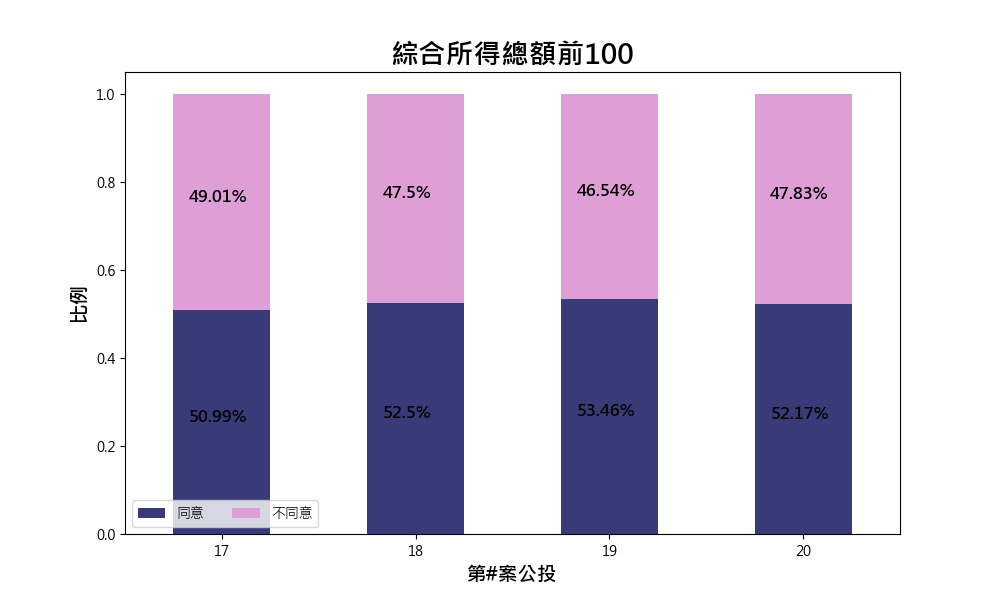

The data file committed next to this chart (first rows):
, 縣市, 鄉鎮市區, 村里, 納稅單位, 綜合所得總額, 平均數, 中位數, 第17案同意票數, 第17案有效票數, 第17案同意率, 第18案同意票數, 第18案有效票數, 第18案同意率, 第19案同意票數, 第19案有效票數, 第19案同意率, 第20案同意票數, 第20案有效票數, 第20案同意率
0, 高雄市, 鼓山區, 龍水里, 8945, 13151449, 1470, 1003, 4466, 9776, 0.4568, 4518, 9781, 0.4619, 4602, 9796, 0.4698, 4590, 9772, 0.4697
1, 新竹縣, 竹北市, 東平里, 5207, 12953123, 2488, 2035, 2676, 5431, 0.4927, 2833, 5440, 0.5208, 2973, 5447, 0.5458, 2759, 5437, 0.5074
2, 高雄市, 左營區, 福山里, 11778, 12328410, 1047, 775, 6594, 13768, 0.4789, 6710, 13778, 0.487, 6786, 13779, 0.4925, 6658, 13768, 0.4836
3, 臺中市, 西屯區, 惠來里, 5709, 11409479, 1999, 1092, 3286, 6200, 0.53, 3281, 6210, 0.5283, 3338, 6213, 0.5373, 3243, 6197, 0.5233
4, 新竹縣, 竹北市, 鹿場里, 4342, 11179339, 2575, 1961, 2667, 4845, 0.5505, 2750, 4848, 0.5672, 2896, 4846, 0.5976, 2680, 4846, 0.553
5, 高雄市, 左營區, 菜公里, 10014, 10872859, 1086, 803, 5218, 11552, 0.4517, 5349, 11548, 0.4632, 5385, 11559, 0.4659, 5220, 11536, 0.4525
6, 新北市, 林口區, 南勢里, 7085, 10578817, 1493, 1032, 4598, 8650, 0.5316, 4745, 8653, 0.5484, 4930, 8639, 0.5707, 4714, 8644, 0.5453
7, 高雄市, 左營區, 新上里, 9134, 10400932, 1139, 762, 4619, 10897, 0.4239, 4800, 10913, 0.4398, 4757, 10893, 0.4367, 4645, 10903, 0.426
8, 新北市, 林口區, 湖南里, 7406, 9703793, 1310, 926, 4587, 8362, 0.5486, 4693, 8367, 0.5609, 4822, 8372, 0.576, 4736, 8361, 0.5664
9, 新竹市, 東區, 龍山里, 3875, 8962230, 2313, 1931, 2299, 4327, 0.5313, 2379, 4321, 0.5506, 2520, 4325, 0.5827, 2236, 4320, 0.5176
10, 高雄市, 三民區, 鼎泰里, 7472, 8431072, 1128, 779, 4121, 9188, 0.4485, 4225, 9185, 0.46, 4245, 9199, 0.4615, 4198, 9171, 0.4577
11, 臺北市, 信義區, 安康里, 3832, 8391668, 2190, 987, 2093, 3903, 0.5363, 2146, 3915, 0.5481, 2186, 3911, 0.5589, 2137, 3899, 0.5481
12, 新竹縣, 竹北市, 中興里, 3114, 7851938, 2521, 1832, 2001, 3799, 0.5267, 2091, 3796, 0.5508, 2239, 3790, 0.5908, 2064, 3788, 0.5449
13, 臺北市, 內湖區, 金湖里, 3572, 7588398, 2124, 1158, 2092, 3782, 0.5531, 2127, 3787, 0.5617, 2193, 3787, 0.5791, 2127, 3788, 0.5615
14, 高雄市, 鼓山區, 龍子里, 5925, 7542311, 1273, 884, 2888, 6604, 0.4373, 2987, 6601, 0.4525, 3030, 6592, 0.4596, 2954, 6586, 0.4485
15, 臺北市, 內湖區, 寶湖里, 3412, 7100735, 2081, 1207, 2065, 3694, 0.559, 2118, 3701, 0.5723, 2180, 3693, 0.5903, 2126, 3686, 0.5768
16, 高雄市, 楠梓區, 清豐里, 7536, 7083698, 940, 739, 3297, 8668, 0.3804, 3447, 8664, 0.3979, 3422, 8668, 0.3948, 3369, 8657, 0.3892
17, 臺北市, 中山區, 永安里, 3515, 6266844, 1783, 1002, 1979, 3811, 0.5193, 1998, 3828, 0.5219, 2060, 3822, 0.539, 1993, 3802, 0.5242
18, 新北市, 三峽區, 龍學里, 4963, 6217723, 1253, 930, 3050, 5476, 0.557, 3186, 5483, 0.5811, 3252, 5483, 0.5931, 3192, 5478, 0.5827
19, 高雄市, 鼓山區, 明誠里, 5968, 6172722, 1034, 760, 3365, 6796, 0.4951, 3374, 6795, 0.4965, 3453, 6795, 0.5082, 3397, 6795, 0.4999
20, 新竹市, 東區, 科園里, 2628, 6130592, 2333, 1212, 1895, 3215, 0.5894, 1954, 3215, 0.6078, 2007, 3219, 0.6235, 1929, 3208, 0.6013
21, 臺北市, 中正區, 南福里, 3706, 6110280, 1649, 1019, 2364, 4408, 0.5363, 2476, 4416, 0.5607, 2499, 4413, 0.5663, 2454, 4410, 0.5565
22, 新竹縣, 竹北市, 十興里, 2897, 6073653, 2097, 1665, 1597, 3046, 0.5243, 1704, 3045, 0.5596, 1774, 3055, 0.5807, 1663, 3049, 0.5454
23, 臺北市, 大安區, 民炤里, 3063, 5999670, 1959, 992, 1671, 3229, 0.5175, 1715, 3224, 0.5319, 1758, 3233, 0.5438, 1719, 3219, 0.534
24, 臺中市, 南屯區, 豐樂里, 4404, 5961210, 1354, 836, 2570, 5218, 0.4925, 2572, 5222, 0.4925, 2646, 5217, 0.5072, 2501, 5219, 0.4792
25, 臺北市, 中山區, 金泰里, 2830, 5937431, 2098, 1058, 1520, 2896, 0.5249, 1570, 2898, 0.5418, 1588, 2882, 0.551, 1571, 2889, 0.5438
26, 新北市, 樹林區, 南園里, 4815, 5934044, 1232, 906, 2808, 5258, 0.534, 2887, 5266, 0.5482, 2932, 5260, 0.5574, 2914, 5264, 0.5536
27, 臺北市, 松山區, 中正里, 3471, 5786935, 1667, 1026, 1654, 3460, 0.478, 1714, 3465, 0.4947, 1765, 3468, 0.5089, 1726, 3458, 0.4991
28, 臺北市, 松山區, 龍田里, 3630, 5751475, 1584, 1045, 2742, 4266, 0.6428, 2809, 4263, 0.6589, 2847, 4277, 0.6657, 2820, 4242, 0.6648
29, 新竹縣, 竹東鎮, 二重里, 4223, 5721586, 1355, 923, 2736, 4413, 0.62, 2804, 4404, 0.6367, 2822, 4409, 0.6401, 2733, 4406, 0.6203
30, 臺北市, 北投區, 永欣里, 3046, 5683140, 1866, 1066, 1683, 3254, 0.5172, 1720, 3259, 0.5278, 1756, 3250, 0.5403, 1734, 3251, 0.5334
31, 臺北市, 中山區, 成功里, 2587, 5679811, 2196, 1153, 1201, 2473, 0.4856, 1249, 2485, 0.5026, 1303, 2483, 0.5248, 1251, 2478, 0.5048
32, 臺北市, 松山區, 民有里, 3422, 5637140, 1647, 849, 1797, 3779, 0.4755, 1856, 3790, 0.4897, 1903, 3785, 0.5028, 1864, 3790, 0.4918
33, 新竹市, 東區, 關新里, 1817, 5535453, 3046, 2596, 950.0, 1927, 0.493, 981.0, 1921, 0.5107, 1088, 1924, 0.5655, 965.0, 1914, 0.5042
34, 新竹縣, 竹北市, 斗崙里, 2825, 5440764, 1926, 1359, 1658, 2994, 0.5538, 1734, 3000, 0.578, 1813, 3000, 0.6043, 1689, 2991, 0.5647
35, 臺中市, 西屯區, 永安里, 4551, 5439551, 1195, 812, 2554, 4987, 0.5121, 2657, 4984, 0.5331, 2691, 4990, 0.5393, 2594, 4979, 0.521
36, 臺北市, 內湖區, 清白里, 3241, 5429764, 1675, 978, 1920, 3530, 0.5439, 1985, 3536, 0.5614, 2015, 3534, 0.5702, 1998, 3537, 0.5649
37, 臺北市, 南港區, 三重里, 2801, 5225294, 1866, 1045, 1397, 2705, 0.5165, 1457, 2700, 0.5396, 1489, 2702, 0.5511, 1450, 2696, 0.5378
38, 臺北市, 中正區, 文北里, 2153, 5198472, 2415, 968, 1185, 2296, 0.5161, 1234, 2303, 0.5358, 1263, 2300, 0.5491, 1234, 2290, 0.5389
39, 新北市, 蘆洲區, 正義里, 4234, 5147118, 1216, 873, 2022, 4814, 0.42, 2192, 4819, 0.4549, 2225, 4822, 0.4614, 2171, 4818, 0.4506
40, 臺北市, 中正區, 三愛里, 3146, 5137252, 1633, 922, 1737, 3374, 0.5148, 1836, 3387, 0.5421, 1843, 3389, 0.5438, 1794, 3382, 0.5305
41, 新北市, 板橋區, 忠翠里, 3565, 5111619, 1434, 881, 1937, 4151, 0.4666, 2040, 4158, 0.4906, 2084, 4155, 0.5016, 2017, 4156, 0.4853
42, 臺北市, 中正區, 新營里, 3060, 5043797, 1648, 1087, 1893, 3274, 0.5782, 1954, 3275, 0.5966, 2037, 3279, 0.6212, 1977, 3276, 0.6035
43, 新北市, 淡水區, 崁頂里, 4958, 5025469, 1014, 750, 3407, 6099, 0.5586, 3532, 6101, 0.5789, 3545, 6104, 0.5808, 3467, 6090, 0.5693
44, 高雄市, 左營區, 新下里, 4684, 5024401, 1073, 759, 2856, 5896, 0.4844, 2909, 5898, 0.4932, 2938, 5906, 0.4975, 2884, 5899, 0.4889
45, 臺中市, 北屯區, 水景里, 4773, 5013466, 1050, 724, 2867, 5904, 0.4856, 2942, 5911, 0.4977, 2973, 5911, 0.503, 2882, 5903, 0.4882
46, 高雄市, 左營區, 新光里, 4661, 4990570, 1071, 753, 2620, 5755, 0.4553, 2659, 5746, 0.4628, 2672, 5754, 0.4644, 2631, 5751, 0.4575
47, 高雄市, 仁武區, 八卦里, 5558, 4963427, 893, 696, 2778, 7046, 0.3943, 2824, 7036, 0.4014, 2794, 7048, 0.3964, 2777, 7045, 0.3942
48, 高雄市, 鳥松區, 大華里, 3712, 4892782, 1318, 758, 2084, 4811, 0.4332, 2088, 4818, 0.4334, 2138, 4823, 0.4433, 2084, 4813, 0.433
49, 臺北市, 大安區, 民輝里, 2566, 4878840, 1901, 915, 1404, 2708, 0.5185, 1443, 2710, 0.5325, 1488, 2717, 0.5477, 1459, 2709, 0.5386
50, 臺北市, 松山區, 東榮里, 2924, 4853375, 1660, 912, 1681, 3396, 0.495, 1740, 3400, 0.5118, 1778, 3395, 0.5237, 1735, 3402, 0.51
51, 臺北市, 大安區, 龍淵里, 3240, 4839859, 1494, 990, 1955, 3680, 0.5312, 2038, 3685, 0.5531, 2094, 3683, 0.5686, 2038, 3681, 0.5537
52, 新竹縣, 竹北市, 中崙里, 2526, 4770225, 1888, 1357, 1638, 2827, 0.5794, 1692, 2827, 0.5985, 1747, 2828, 0.6178, 1676, 2826, 0.5931
53, 臺北市, 內湖區, 週美里, 3045, 4752014, 1561, 849, 1581, 3312, 0.4774, 1605, 3310, 0.4849, 1659, 3312, 0.5009, 1597, 3304, 0.4834
54, 臺北市, 士林區, 天玉里, 3146, 4711672, 1498, 851, 1726, 3535, 0.4883, 1798, 3535, 0.5086, 1792, 3533, 0.5072, 1796, 3529, 0.5089
55, 新竹縣, 竹北市, 東興里, 2728, 4661933, 1709, 1332, 1413, 2845, 0.4967, 1498, 2850, 0.5256, 1555, 2848, 0.546, 1441, 2847, 0.5061
56, 臺北市, 內湖區, 西康里, 3498, 4657416, 1331, 806, 2182, 3964, 0.5505, 2226, 3980, 0.5593, 2242, 3972, 0.5645, 2263, 3957, 0.5719
57, 臺北市, 大安區, 大學里, 3149, 4643860, 1475, 864, 1963, 3640, 0.5393, 2051, 3648, 0.5622, 2104, 3641, 0.5779, 2054, 3641, 0.5641
58, 臺北市, 文山區, 政大里, 2547, 4637166, 1821, 1207, 1738, 3003, 0.5788, 1792, 3022, 0.593, 1849, 3014, 0.6135, 1826, 3013, 0.606
59, 臺北市, 北投區, 奇岩里, 3636, 4606444, 1267, 746, 2067, 4442, 0.4653, 2146, 4451, 0.4821, 2156, 4446, 0.4849, 2144, 4439, 0.483
... 41 more rows
